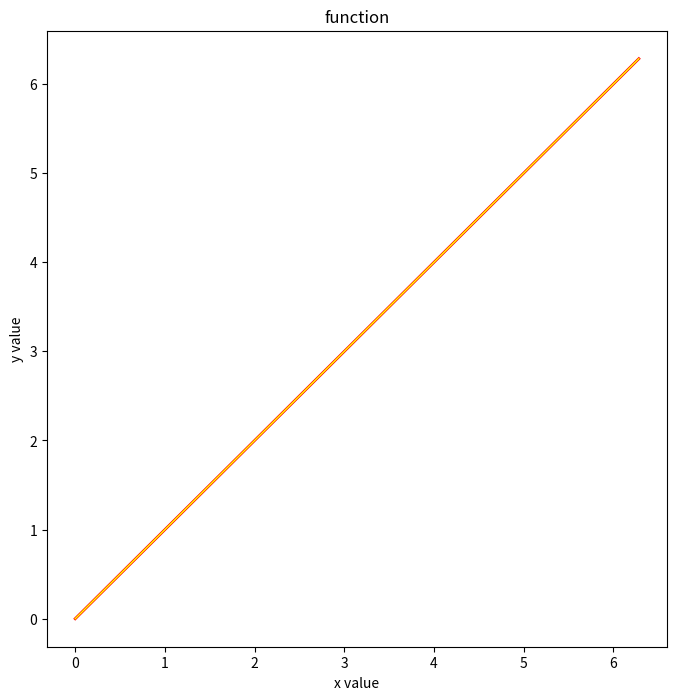

The script that saved this image:
# import numpy as np
# import matplotlib.pyplot as plt
# import math
# q = np.linspace(0, 2*math.pi, num=100)
# x = np.sin(q)
# y = np.cos(q)
# plt.figure(figsize=(8, 8))
# plt.plot(x, y, label="draw", color="red", linewidth=2)
# plt.xlabel("x value")
# plt.ylabel("y value")
# plt.title("function")
# plt.show()

import numpy as np
import matplotlib.pyplot as plt
q = np.linspace(0, 2*np.pi, num=10)
q2 = np.linspace(0, 2*np.pi, num=20)
# y = np.cos(q)+np.sin(q)*1.0j
# y2 = np.e**(q2*1.0j)
y = q + 1.0j
y2 = q2
plt.figure(figsize=(8, 8))
plt.plot(q, y, label="draw", color="red", linewidth=2)
plt.plot(q2, y2, label="draw", color="yellow", linewidth=1)
plt.xlabel("x value")
plt.ylabel("y value")
plt.title("function")
plt.show()
